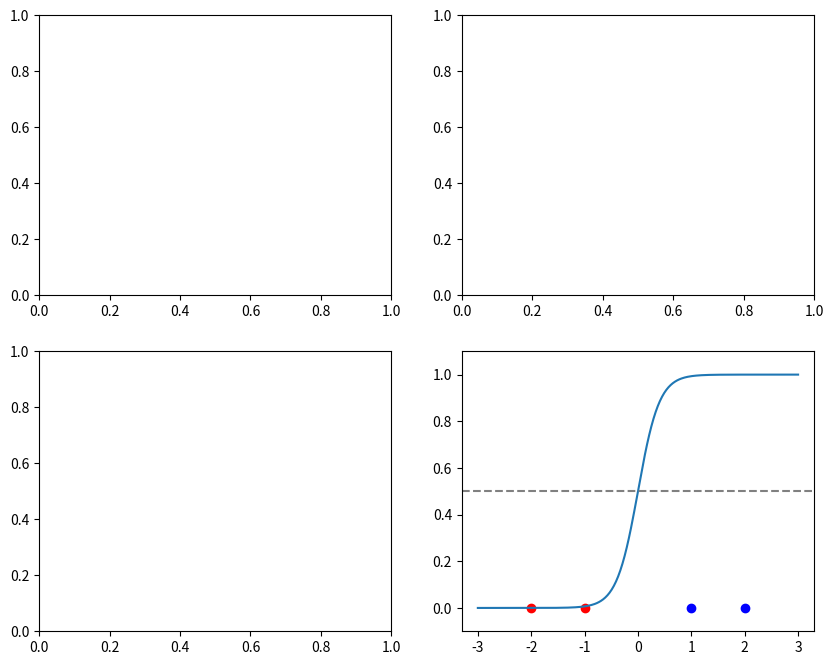

Source code (Python): (Note: this script raises an exception after producing the figure.)
import numpy as np
import matplotlib.pyplot as plt

# Define the sigmoid function
def sigmoid(z):
    return 1/(1+np.exp(-z))

# Define point and their classes
x_points = np.array([-2, -1, 1, 2])
y_labels = np.array([0, 0, 1, 1]) # 0 for negative class, 1 for positive class


# Define the values of their theta and theta0
parameters = [
    (1, 0),  # theta = 1, theta0 = 0
    (-1, 0),  # theta = -1, theta0 = 0
    (0.5, 0), # theta = 0.5, theta0 = 0
    (5, 0) # theta = 5, theta0 = 0
]

# Create a figure with 4 subplots
fig, axs = plt.subplots(2, 2, figsize=(10, 8))

for ax, (theta, theta0) in zip (axs.ravel(), parameters):
    # Comute the sigmoid for a range of x values
    x_range = np.linspace(-3, 3, 300)
    z = theta * x_range + theta0
    y = sigmoid(z)

# Plot the sigmoid curve
ax.plot(x_range, y, label=f"Theta={theta}, Theta0={theta0}")

# Plot the points
ax.scatter(x_points[:2], x_points[:2] - x_points[:2], color="red", label="Class -1")
ax.scatter(x_points[2:], x_points[2:] - x_points[2:], color="blue", label="Class -1")


# Formatting the plot
ax.axhline(y=0.5, color="grey", linestyle="--")
ax.set_ylim(-0.1, 1.1)
ax.lengend()
